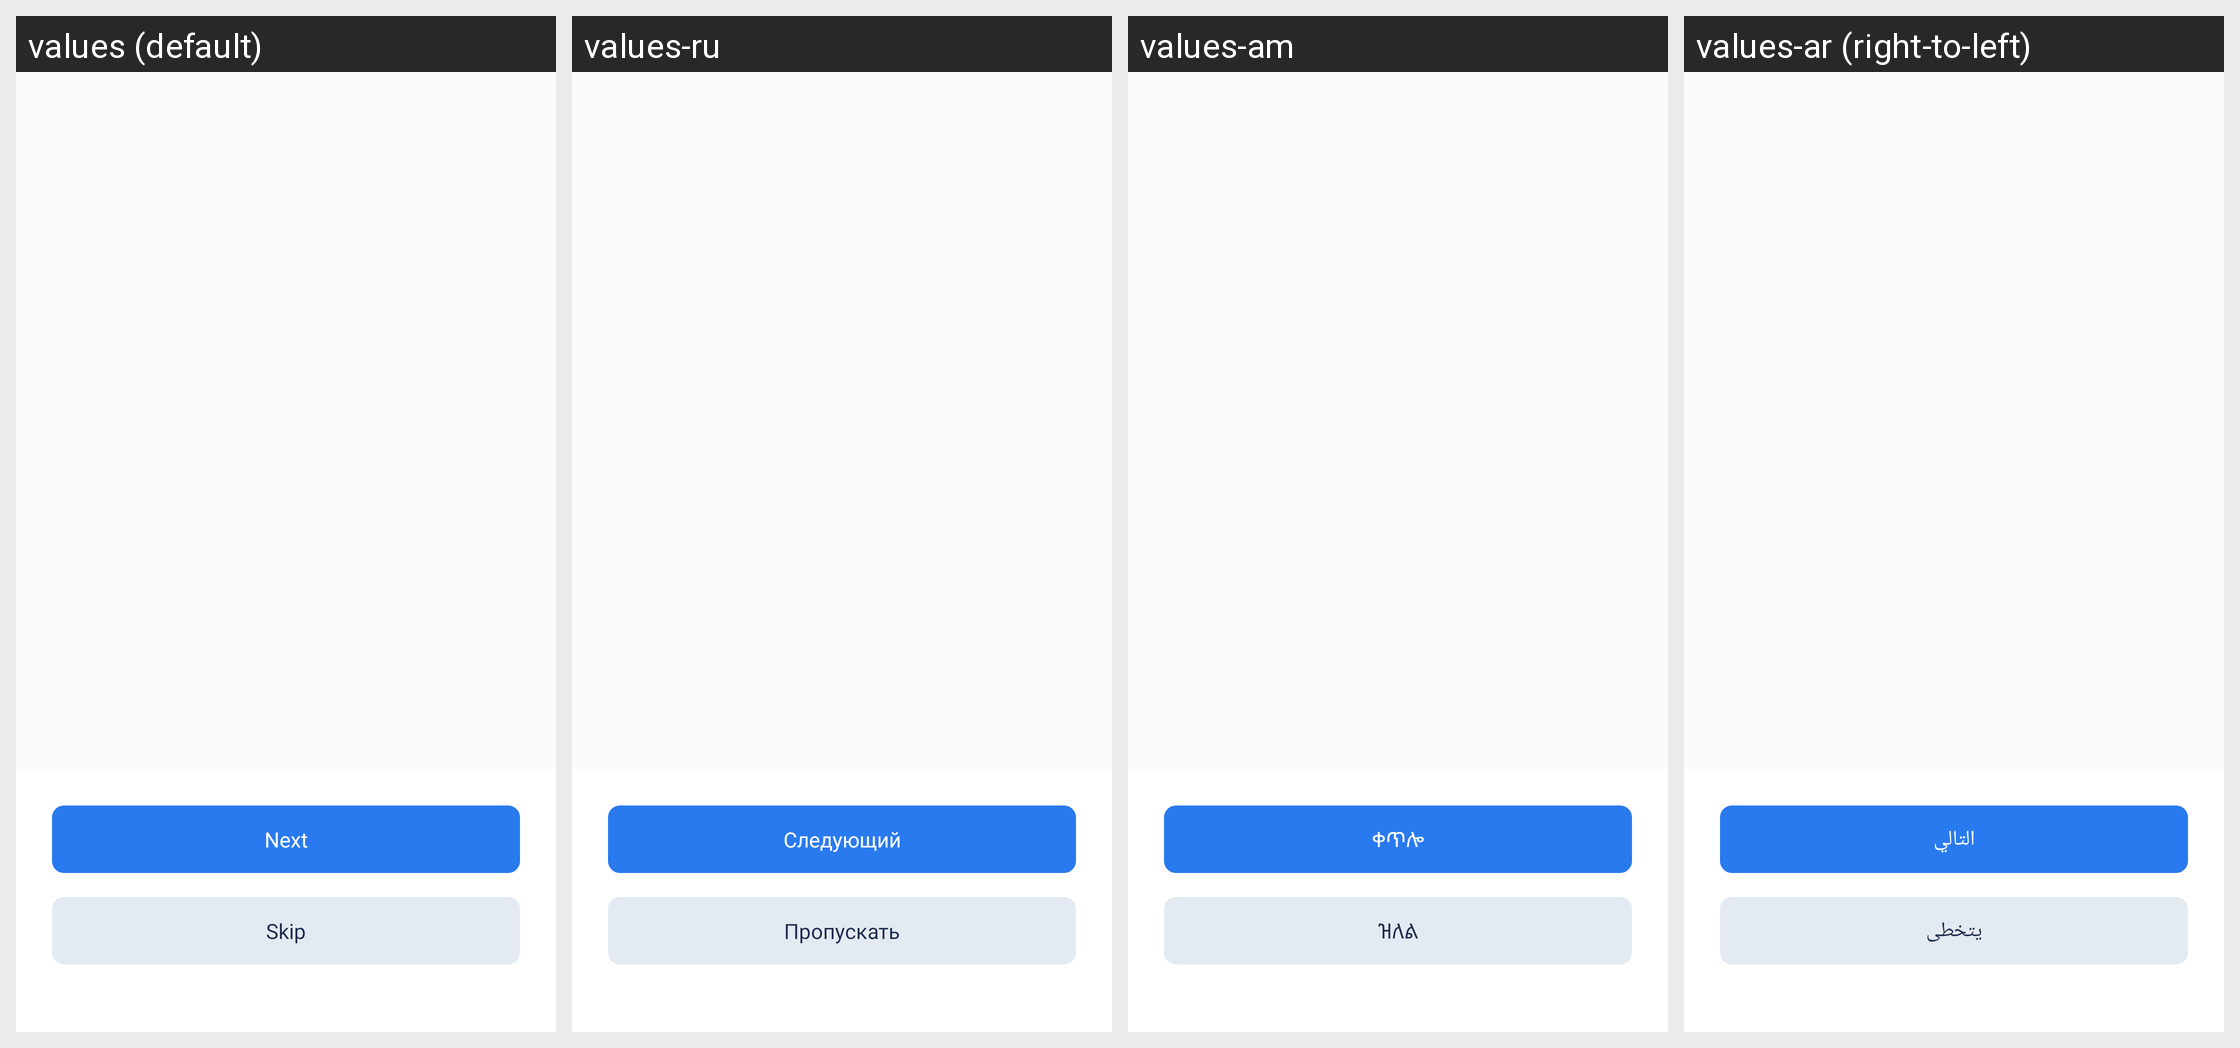

This grid shows one Android layout under several languages. Give, for every string resource on the screen, its name, the default text and each shown locale's text.
Android screen res/layout/activity_intro.xml rendered under 4 locales, left to right: values (default), values-ru, values-am, values-ar (right-to-left). Device: Nexus 5 (rendered at 1080×1920; each locale shown at half size, 540×960, under a caption strip naming it); theme AppTheme.
Other locales in the repository, not shown: values-bn, values-de, values-es, values-fr, values-ha, values-hi, values-ig, values-in, values-it, values-ja, values-ko, values-mr, values-nl, values-om, values-pt, values-sn, values-ta, values-te, values-tr, values-ur, values-vi, values-yo, values-zh, values-zu.
Strings drawn on this screen, with the default value and each locale's value (text and hints the layout hard-codes, and strings that could not be matched under every locale, appear in the picture but are not listed):

next
  values: Next
  values-ru: Следующий
  values-am: ቀጥሎ
  values-ar: التالي

skip
  values: Skip
  values-ru: Пропускать
  values-am: ዝለል
  values-ar: يتخطى
